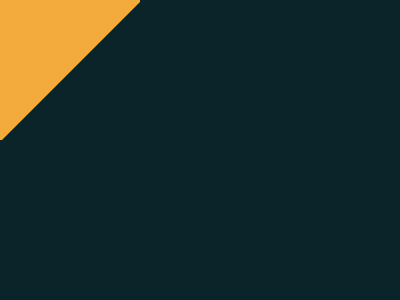

Give the HTML and CSS whose rendering is this image.

<div></div>
<style>
  *{
    background: #F3AC3C;
    margin: 0;
  }
  div {
    position: relative;
    width: 140px;
    height: 140px;
    border-right: 350px solid #0B2429;
    border-bottom: 350px solid #0B2429;
  }
  div::before {
    content: "";
    position: absolute;
    top: 0;
    left: 0;
    width: 0;
    height: 0;
    border: 71px solid #0B2429;
    border-top-color: transparent;
    border-left-color: transparent;
  }
</style>